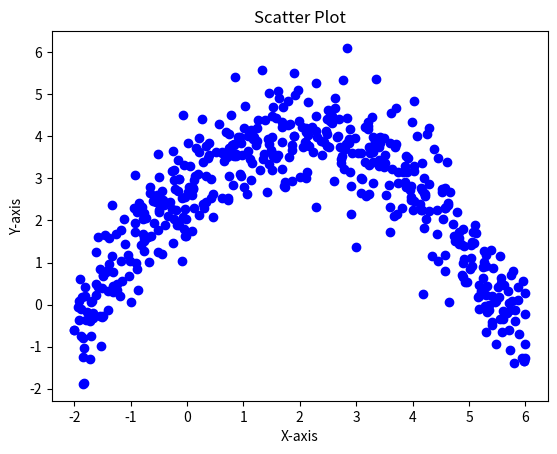

Source code (Python):
import numpy as np
import math
import matplotlib.pyplot as plt

size = 1000

size1 = math.floor(size / 2)
size2 = math.ceil(size / 2)

x1_banana1 = np.random.uniform(-2, 6, size1)
x2_banana1 = -0.3 * (x1_banana1-2)**2 + 4 + 0.7 * np.random.randn(size1)

x1_banana2 = np.random.uniform(-6, 2, size2)
x2_banana2 = np.random.randn(size2)


plt.scatter(x1_banana1, x2_banana1, color='blue', marker='o')

plt.xlabel('X-axis')
plt.ylabel('Y-axis')
plt.title('Scatter Plot')

plt.show()
